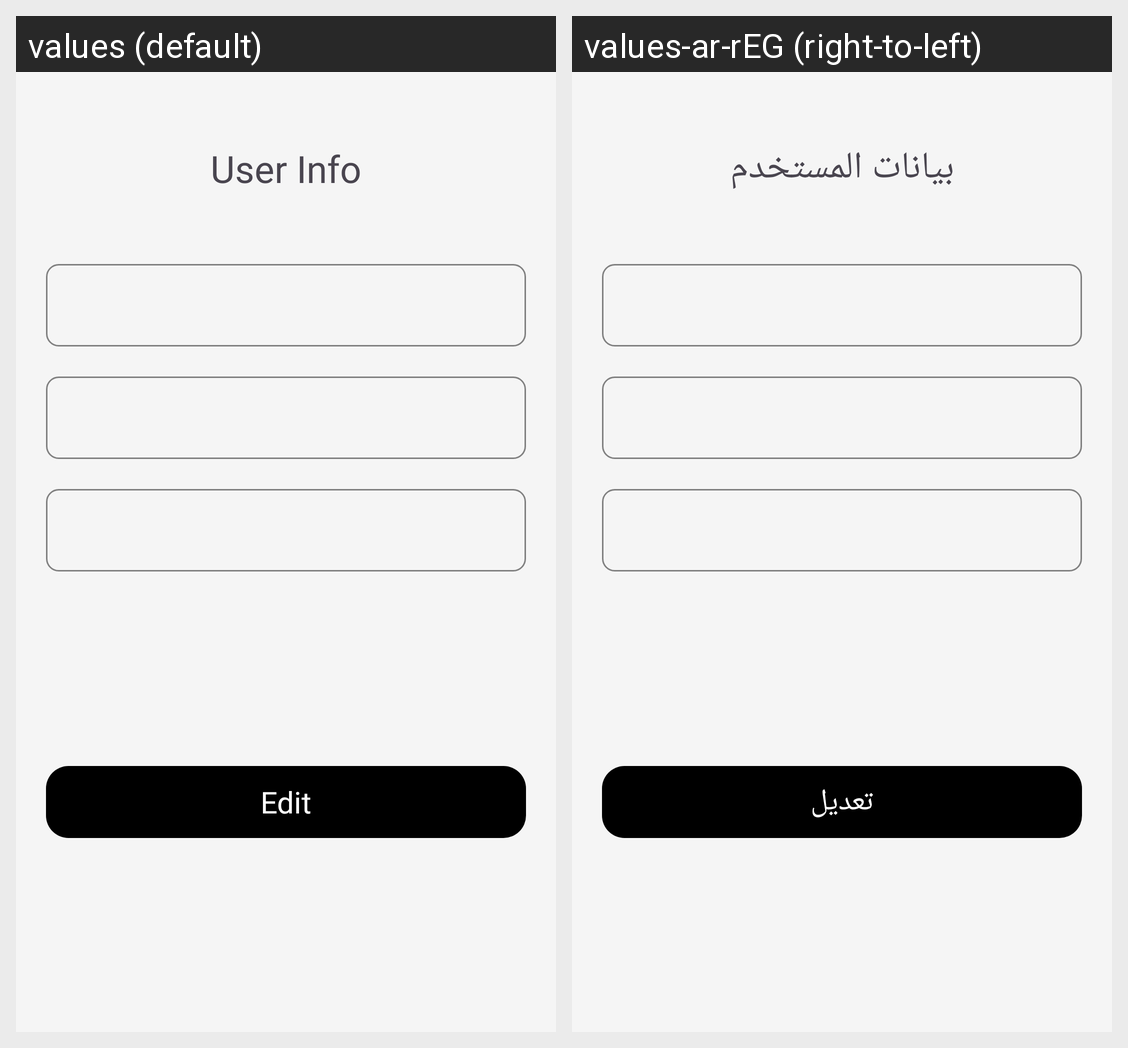

For this localized Android screen grid, give each drawn string resource with its value in every locale shown.
Android screen res/layout/fragment_user_info.xml rendered under 2 locales, left to right: values (default), values-ar-rEG (right-to-left). Device: Nexus 5 (rendered at 1080×1920; each locale shown at half size, 540×960, under a caption strip naming it); theme Base.Theme.BlureAgency.
Strings drawn on this screen, with the default value and each locale's value (text and hints the layout hard-codes, and strings that could not be matched under every locale, appear in the picture but are not listed):

user_info
  values: User Info
  values-ar-rEG: بيانات المستخدم

edit
  values: Edit
  values-ar-rEG: تعديل
